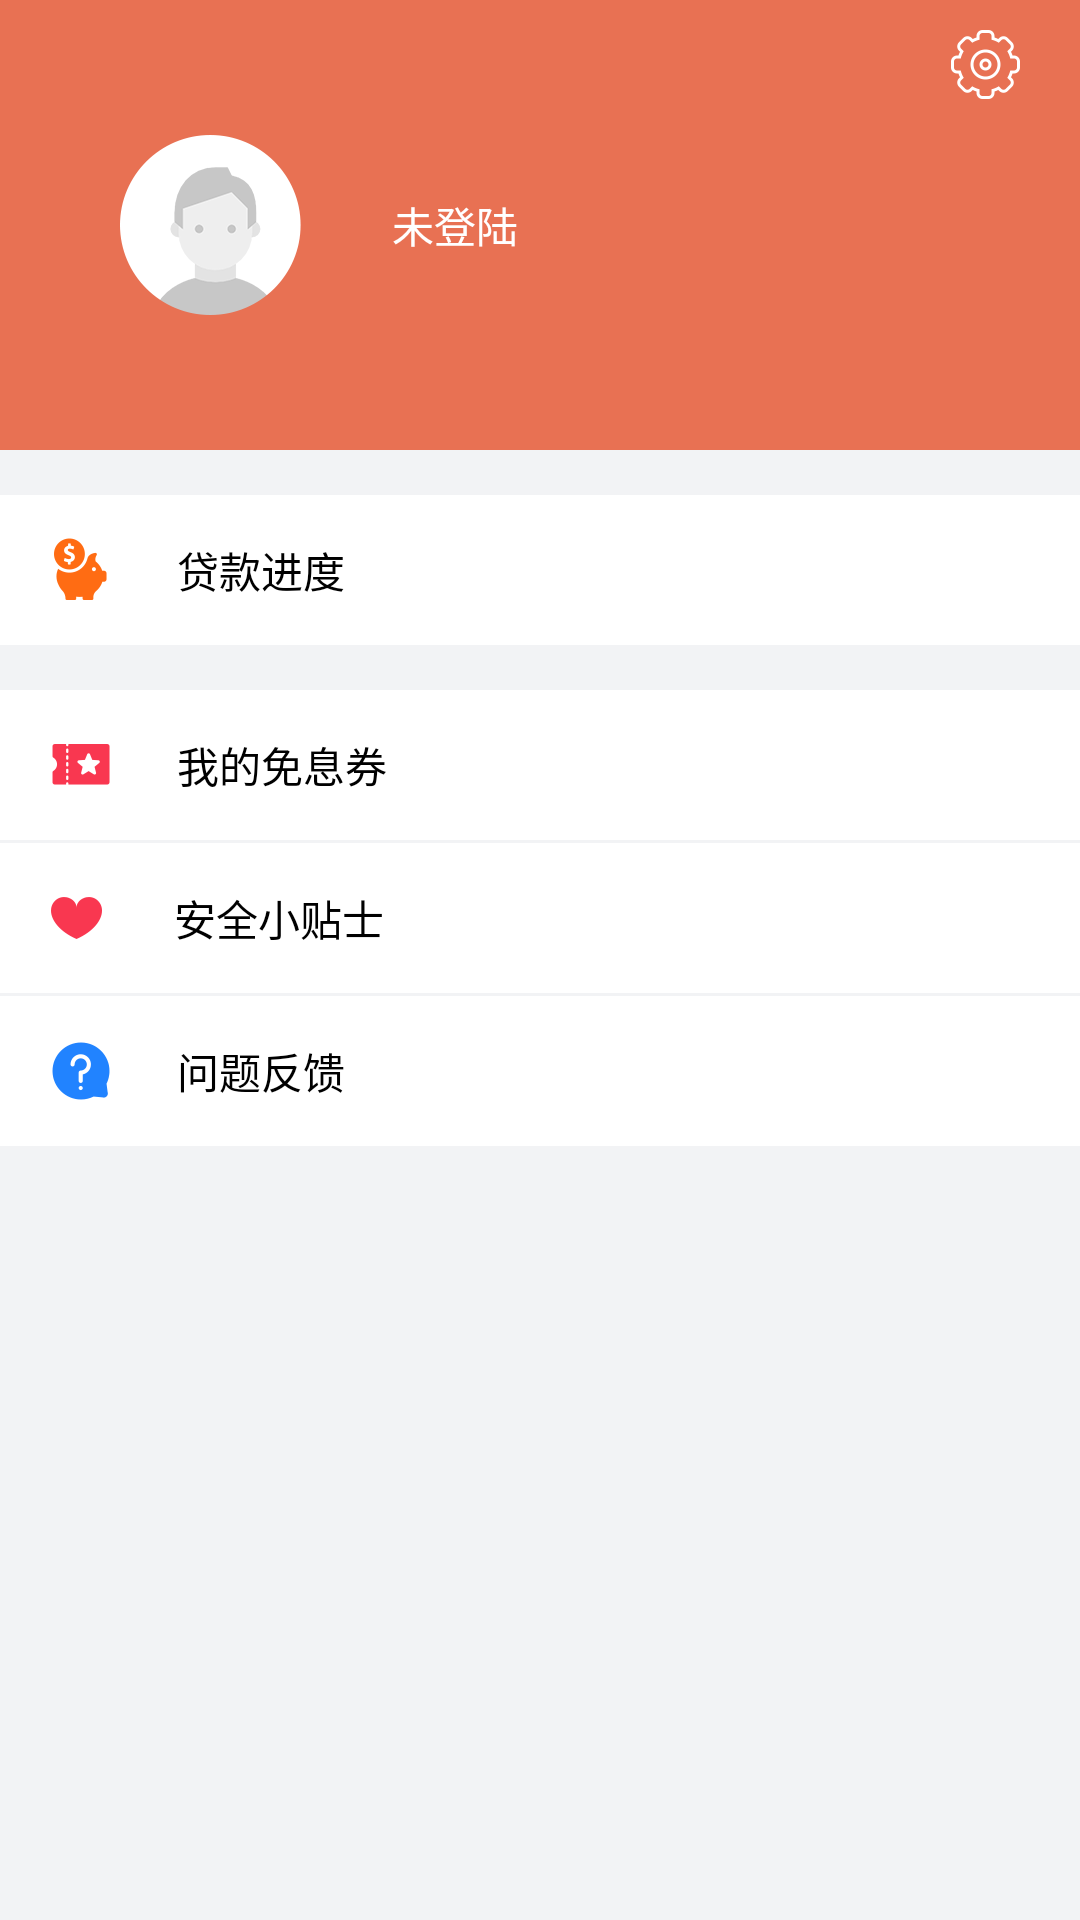

Android layout source for this screen:
<!-- AndroidManifest.xml: application theme AppTheme -->
<!-- res/layout/fragment_center.xml -->
<?xml version="1.0" encoding="utf-8"?>
<android.support.v4.widget.NestedScrollView xmlns:android="http://schemas.android.com/apk/res/android"
    xmlns:tools="http://schemas.android.com/tools"
    android:layout_width="match_parent"
    android:layout_height="match_parent"
    android:orientation="vertical"
    android:background="@color/base_white"
    >
    <LinearLayout
        android:orientation="vertical"
        android:layout_width="match_parent"
        android:layout_height="wrap_content">
        <RelativeLayout
            android:layout_width="match_parent"
            android:background="@color/colorPrimary"
            android:layout_height="150dp">
            <RelativeLayout
                android:layout_width="match_parent"
                android:layout_height="match_parent">
                <ImageView
                    android:id="@+id/header"
                    android:layout_marginLeft="40dp"
                    android:layout_centerVertical="true"
                    android:layout_width="wrap_content"
                    android:layout_height="wrap_content"
                    android:src="@mipmap/headportrait"/>
                <TextView
                    android:id="@+id/login"
                    android:layout_marginLeft="30dp"
                    android:layout_centerVertical="true"
                    android:layout_toRightOf="@id/header"
                    android:textColor="@color/white"
                    android:layout_width="wrap_content"
                    android:layout_height="wrap_content"
                    android:text="未登陆"/>
                <ImageView
                    android:id="@+id/setting"
                    android:layout_marginRight="20dp"
                    android:layout_marginTop="10dp"
                    android:layout_alignParentRight="true"
                    android:layout_width="wrap_content"
                    android:layout_height="wrap_content"
                    android:src="@mipmap/settings"/>
            </RelativeLayout>
        </RelativeLayout>
        <LinearLayout
            android:id="@+id/loan"
            android:layout_marginTop="15dp"
            android:background="@color/white"
            android:layout_width="match_parent"
            android:gravity="center_vertical"
            android:layout_height="50dp">
            <ImageView
                android:layout_marginLeft="15dp"
                android:layout_width="wrap_content"
                android:layout_height="wrap_content"
                android:src="@mipmap/jindu_icon"/>
            <TextView
                android:layout_marginLeft="20dp"
                android:layout_width="wrap_content"
                android:layout_height="wrap_content"
                android:textColor="@color/black"
                android:text="贷款进度"/>
        </LinearLayout>
        <LinearLayout
            android:id="@+id/free"
            android:layout_marginTop="15dp"
            android:background="@color/white"
            android:layout_width="match_parent"
            android:gravity="center_vertical"
            android:layout_height="50dp">
            <ImageView
                android:layout_marginLeft="15dp"
                android:layout_width="wrap_content"
                android:layout_height="wrap_content"
                android:src="@mipmap/free_icon"/>
            <TextView
                android:layout_marginLeft="20dp"
                android:layout_width="wrap_content"
                android:layout_height="wrap_content"
                android:textColor="@color/black"
                android:text="我的免息券"/>
        </LinearLayout>
        <LinearLayout
            android:id="@+id/safety"
            android:layout_marginTop="1dp"
            android:background="@color/white"
            android:layout_width="match_parent"
            android:gravity="center_vertical"
            android:layout_height="50dp">
            <ImageView
                android:layout_marginLeft="17dp"
                android:layout_width="wrap_content"
                android:layout_height="wrap_content"
                android:src="@mipmap/lile_icon"/>
            <TextView
                android:layout_marginLeft="24dp"
                android:layout_width="wrap_content"
                android:layout_height="wrap_content"
                android:textColor="@color/black"
                android:text="安全小贴士"/>
        </LinearLayout>
        <LinearLayout
            android:id="@+id/feedback"
            android:layout_marginTop="1dp"
            android:background="@color/white"
            android:layout_width="match_parent"
            android:gravity="center_vertical"
            android:layout_height="50dp">
            <ImageView
                android:layout_marginLeft="15dp"
                android:layout_width="wrap_content"
                android:layout_height="wrap_content"
                android:src="@mipmap/feedback_icon"/>
            <TextView
                android:layout_marginLeft="20dp"
                android:layout_width="wrap_content"
                android:layout_height="wrap_content"
                android:textColor="@color/black"
                android:text="问题反馈"/>
        </LinearLayout>
    </LinearLayout>
</android.support.v4.widget.NestedScrollView>
<!-- resources referenced by this layout -->
<resources>
  <color name="base_white">#f2f3f5</color>
  <color name="black">#000000</color>
  <color name="colorPrimary">#E87153</color>
  <color name="white">#FFFFFF</color>
  <!-- mipmap feedback_icon: png bitmap (mipmap-xxhdpi, 1505 bytes) -->
  <!-- mipmap free_icon: png bitmap (mipmap-xxhdpi, 1052 bytes) -->
  <!-- mipmap headportrait: png bitmap (mipmap-xxhdpi, 4564 bytes) -->
  <!-- mipmap jindu_icon: png bitmap (mipmap-xxhdpi, 1755 bytes) -->
  <!-- mipmap lile_icon: png bitmap (mipmap-xxhdpi, 863 bytes) -->
  <!-- mipmap settings: png bitmap (mipmap-xxhdpi, 1677 bytes) -->
  <style name="AppTheme" parent="Theme.AppCompat.Light.NoActionBar">
          
          <item name="colorPrimary">@color/colorPrimary</item>
          <item name="colorPrimaryDark">#000000</item>
          <item name="colorAccent">@color/colorAccent</item>
      </style>
  <color name="colorAccent">#FF4081</color>
</resources>
